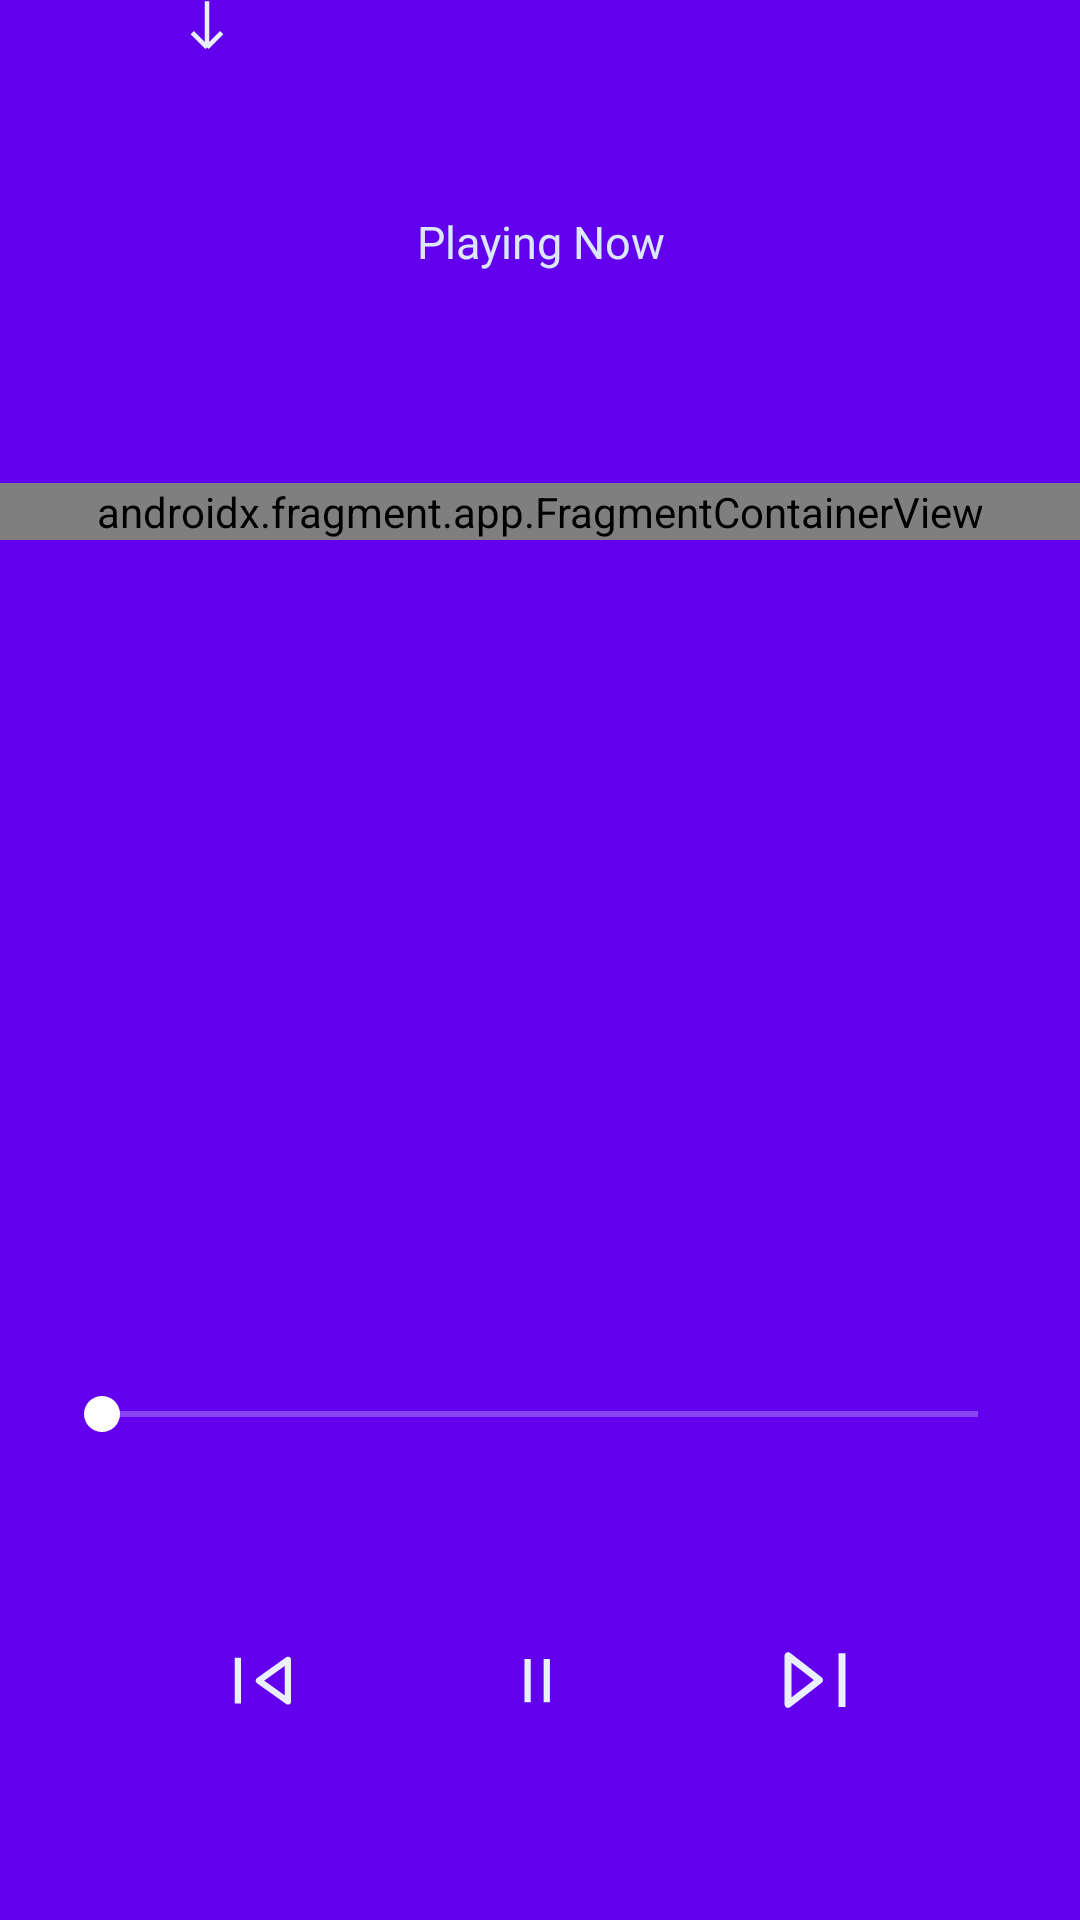

Reconstruct the res/layout file that produces this screen, plus the resources it refers to.
<!-- AndroidManifest.xml: application theme Theme.MusicPlayer -->
<!-- res/layout/fragment_player.xml -->
<?xml version="1.0" encoding="utf-8"?>
<androidx.constraintlayout.widget.ConstraintLayout xmlns:android="http://schemas.android.com/apk/res/android"
    xmlns:app="http://schemas.android.com/apk/res-auto"
    xmlns:tools="http://schemas.android.com/tools"
    android:layout_width="match_parent"
    android:layout_height="match_parent"
    android:background="?android:attr/colorPrimary"
    tools:context=".ui.player.PlayerFragment">

    <androidx.constraintlayout.widget.Guideline
        android:id="@+id/player_guideline_start"
        android:layout_width="wrap_content"
        android:layout_height="wrap_content"
        android:orientation="vertical"
        app:layout_constraintGuide_percent="0.05" />

    <androidx.constraintlayout.widget.Guideline
        android:id="@+id/player_guideline_end"
        android:layout_width="wrap_content"
        android:layout_height="wrap_content"
        android:orientation="vertical"
        app:layout_constraintGuide_percent="0.95" />

    <ImageView
        android:id="@+id/player_hide"
        android:layout_width="wrap_content"
        android:layout_height="wrap_content"
        android:contentDescription="@string/player_playing_now_desc"
        android:src="@drawable/ic_hide_arrow"
        app:layout_constraintEnd_toStartOf="@id/player_playing_now"
        app:layout_constraintStart_toStartOf="parent"
        app:layout_constraintTop_toTopOf="parent" />

    <TextView
        android:id="@+id/player_playing_now"
        android:layout_width="wrap_content"
        android:layout_height="wrap_content"
        android:fontFamily="@font/roboto_bold"
        android:gravity="center"
        android:text="@string/player_playing_now"
        android:textColor="@color/playerTvColor"
        android:textSize="15sp"
        app:layout_constraintBottom_toTopOf="@id/player_youtube_view"
        app:layout_constraintEnd_toEndOf="parent"
        app:layout_constraintStart_toStartOf="parent"
        app:layout_constraintTop_toTopOf="parent" />

    <androidx.fragment.app.FragmentContainerView
        android:id="@+id/player_youtube_view"
        android:name="com.google.android.youtube.player.YouTubePlayerSupportFragmentX"
        android:layout_width="match_parent"
        android:layout_height="wrap_content"
        app:layout_constraintBottom_toTopOf="@id/player_title"
        app:layout_constraintTop_toBottomOf="@id/player_playing_now" />

    <TextView
        android:id="@+id/player_title"
        android:layout_width="wrap_content"
        android:layout_height="wrap_content"
        android:fontFamily="@font/roboto_bold"
        android:gravity="center"
        android:textColor="@color/topSongsTextColor"
        android:textSize="25sp"
        app:layout_constraintBottom_toTopOf="@id/player_channel"
        app:layout_constraintEnd_toEndOf="parent"
        app:layout_constraintStart_toStartOf="parent"
        app:layout_constraintTop_toBottomOf="@id/player_youtube_view"
        tools:text="Moment Apart" />

    <TextView
        android:id="@+id/player_channel"
        android:layout_width="wrap_content"
        android:layout_height="wrap_content"
        android:alpha="0.7"
        android:fontFamily="@font/roboto_bold"
        android:textColor="@color/songsArtistTextColor"
        android:textSize="17sp"
        app:layout_constraintBottom_toTopOf="@id/player_timeline"
        app:layout_constraintEnd_toEndOf="parent"
        app:layout_constraintStart_toStartOf="parent"
        app:layout_constraintTop_toBottomOf="@id/player_title"
        tools:text="ODESZA" />

    <androidx.constraintlayout.widget.ConstraintLayout
        android:id="@+id/player_timeline"
        android:layout_width="0dp"
        android:layout_height="wrap_content"
        app:layout_constraintBottom_toTopOf="@id/player_buttons"
        app:layout_constraintEnd_toStartOf="@id/player_guideline_end"
        app:layout_constraintStart_toEndOf="@id/player_guideline_start"
        app:layout_constraintTop_toBottomOf="@id/player_channel">

        <TextView
            android:id="@+id/player_current_time"
            android:layout_width="wrap_content"
            android:layout_height="wrap_content"
            android:alpha="0.7"
            android:fontFamily="@font/roboto_bold"
            android:textColor="@color/songsArtistTextColor"
            android:textSize="11sp"
            app:layout_constraintBottom_toTopOf="@id/player_seekbar"
            app:layout_constraintEnd_toStartOf="@id/player_duration_time"
            app:layout_constraintHorizontal_chainStyle="spread_inside"
            app:layout_constraintStart_toStartOf="parent"
            app:layout_constraintTop_toTopOf="parent"
            tools:text="00:00" />

        <TextView
            android:id="@+id/player_duration_time"
            android:layout_width="wrap_content"
            android:layout_height="wrap_content"
            android:alpha="0.7"
            android:fontFamily="@font/roboto_bold"
            android:textColor="@color/songsArtistTextColor"
            android:textSize="11sp"
            app:layout_constraintBottom_toTopOf="@id/player_seekbar"
            app:layout_constraintEnd_toEndOf="parent"
            app:layout_constraintStart_toEndOf="@id/player_current_time"
            app:layout_constraintTop_toTopOf="parent"
            tools:text="00:00" />

        <SeekBar
            android:id="@+id/player_seekbar"
            style="@style/PlayerSeekBarStyle"
            android:layout_width="match_parent"
            android:layout_height="wrap_content"
            app:layout_constraintBottom_toBottomOf="parent" />

    </androidx.constraintlayout.widget.ConstraintLayout>

    <androidx.constraintlayout.widget.ConstraintLayout
        android:id="@+id/player_buttons"
        android:layout_width="match_parent"
        android:layout_height="wrap_content"
        app:layout_constraintBottom_toBottomOf="parent"
        app:layout_constraintTop_toBottomOf="@id/player_timeline">

        <ImageView
            android:id="@+id/player_button_prev"
            android:layout_width="wrap_content"
            android:layout_height="wrap_content"
            android:contentDescription="@string/home_mini_player_prev_desc"
            android:src="@drawable/ic_prev"
            app:layout_constraintBottom_toBottomOf="parent"
            app:layout_constraintEnd_toStartOf="@id/player_button_play_pause"
            app:layout_constraintStart_toStartOf="parent"
            app:layout_constraintTop_toTopOf="parent" />

        <ImageView
            android:id="@+id/player_button_play_pause"
            android:layout_width="wrap_content"
            android:layout_height="wrap_content"
            android:contentDescription="@string/home_mini_player_play_pause_desc"
            android:src="@drawable/ic_pause"
            app:layout_constraintBottom_toBottomOf="parent"
            app:layout_constraintEnd_toStartOf="@id/player_button_next"
            app:layout_constraintStart_toEndOf="@id/player_button_prev"
            app:layout_constraintTop_toTopOf="parent" />

        <ImageView
            android:id="@+id/player_button_next"
            android:layout_width="wrap_content"
            android:layout_height="wrap_content"
            android:contentDescription="@string/home_mini_player_next_desc"
            android:src="@drawable/ic_next"
            app:layout_constraintBottom_toBottomOf="parent"
            app:layout_constraintEnd_toEndOf="parent"
            app:layout_constraintStart_toEndOf="@id/player_button_play_pause"
            app:layout_constraintTop_toTopOf="parent" />
    </androidx.constraintlayout.widget.ConstraintLayout>


</androidx.constraintlayout.widget.ConstraintLayout>
<!-- resources referenced by this layout -->
<resources>
  <color name="playerTvColor">#DBE6FF</color>
  <color name="songsArtistTextColor">#A5C0FF</color>
  <color name="topSongsTextColor">#EAF0FF</color>
  <!-- drawable ic_hide_arrow (drawable) -->
  <vector xmlns:android="http://schemas.android.com/apk/res/android"
      android:width="12dp"
      android:height="17dp"
      android:viewportWidth="12"
      android:viewportHeight="17">
    <path
        android:pathData="M5.647,15.804L0.719,10.876M5.647,15.804L10.575,10.876M5.647,15.804V0.403"
        android:strokeWidth="1.54005"
        android:fillColor="#00000000"
        android:strokeColor="#EAF0FF"/>
  </vector>
  <!-- drawable ic_next (drawable) -->
  <vector xmlns:android="http://schemas.android.com/apk/res/android"
      android:width="22dp"
      android:height="19dp"
      android:viewportWidth="22"
      android:viewportHeight="19">
    <path
        android:pathData="M2.018,1.215L2.726,0.302C2.377,0.032 1.906,-0.016 1.51,0.178C1.114,0.371 0.863,0.774 0.863,1.215H2.018ZM2.018,17.485H0.863C0.863,17.926 1.114,18.329 1.51,18.522C1.906,18.716 2.377,18.668 2.726,18.398L2.018,17.485ZM12.498,9.35L13.207,10.262C13.489,10.044 13.653,9.707 13.653,9.35C13.653,8.993 13.489,8.656 13.207,8.438L12.498,9.35ZM0.863,1.215V17.485H3.173V1.215H0.863ZM2.726,18.398L13.207,10.262L11.79,8.438L1.309,16.573L2.726,18.398ZM13.207,8.438L2.726,0.302L1.309,2.127L11.79,10.262L13.207,8.438ZM18.83,0.401V18.299H21.14V0.401H18.83Z"
        android:fillColor="#EAF0FF"/>
  </vector>
  <!-- drawable ic_pause (drawable) -->
  <vector xmlns:android="http://schemas.android.com/apk/res/android"
      android:width="9dp"
      android:height="15dp"
      android:viewportWidth="9"
      android:viewportHeight="15">
    <path
        android:pathData="M1.203,0.367V14.742M7.592,0.367V14.742"
        android:strokeWidth="2.08334"
        android:fillColor="#00000000"
        android:strokeColor="#EAF0FF"/>
  </vector>
  <!-- drawable ic_prev (drawable) -->
  <vector xmlns:android="http://schemas.android.com/apk/res/android"
      android:width="20dp"
      android:height="17dp"
      android:viewportWidth="20"
      android:viewportHeight="17">
    <path
        android:pathData="M18.666,15.499L18.061,16.347C18.378,16.573 18.796,16.604 19.143,16.425C19.49,16.247 19.708,15.889 19.708,15.499H18.666ZM18.666,1.61H19.708C19.708,1.22 19.49,0.862 19.143,0.684C18.796,0.505 18.378,0.536 18.061,0.762L18.666,1.61ZM8.944,8.554L8.338,7.707C8.065,7.902 7.902,8.218 7.902,8.554C7.902,8.891 8.065,9.207 8.338,9.402L8.944,8.554ZM19.708,15.499V1.61H17.624V15.499H19.708ZM18.061,0.762L8.338,7.707L9.549,9.402L19.271,2.458L18.061,0.762ZM8.338,9.402L18.061,16.347L19.271,14.651L9.549,7.707L8.338,9.402ZM3.041,16.193V0.916H0.958V16.193H3.041Z"
        android:fillColor="#EAF0FF"/>
  </vector>
  <string name="home_mini_player_next_desc">next song button</string>
  <string name="home_mini_player_play_pause_desc">play/pause button</string>
  <string name="home_mini_player_prev_desc">previous song button</string>
  <string name="player_playing_now">Playing Now</string>
  <string name="player_playing_now_desc">hide player</string>
  <style name="PlayerSeekBarStyle" parent="Widget.AppCompat.SeekBar">
          <item name="android:progressBackgroundTint">@color/white</item>
          <item name="android:progressTint">@color/white</item>
          <item name="android:thumbTint">@color/white</item>
      </style>
  <style name="Theme.MusicPlayer" parent="Theme.MaterialComponents.DayNight.DarkActionBar">
          
          <item name="colorPrimary">@color/purple_500</item>
          <item name="colorPrimaryVariant">@color/purple_700</item>
          <item name="colorOnPrimary">@color/white</item>
          
          <item name="colorSecondary">@color/teal_200</item>
          <item name="colorSecondaryVariant">@color/teal_700</item>
          <item name="colorOnSecondary">@color/black</item>
          
          <item name="android:statusBarColor">?attr/colorPrimaryVariant</item>
          
      </style>
  <color name="white">#FFFFFFFF</color>
  <color name="black">#FF000000</color>
  <!-- not gathered from this repository: default colours our renderer supplied (Android Studio template values) -->
  <color name="purple_500">#FF6200EE</color>
  <color name="purple_700">#FF3700B3</color>
  <color name="teal_200">#FF03DAC5</color>
  <color name="teal_700">#FF018786</color>
</resources>
